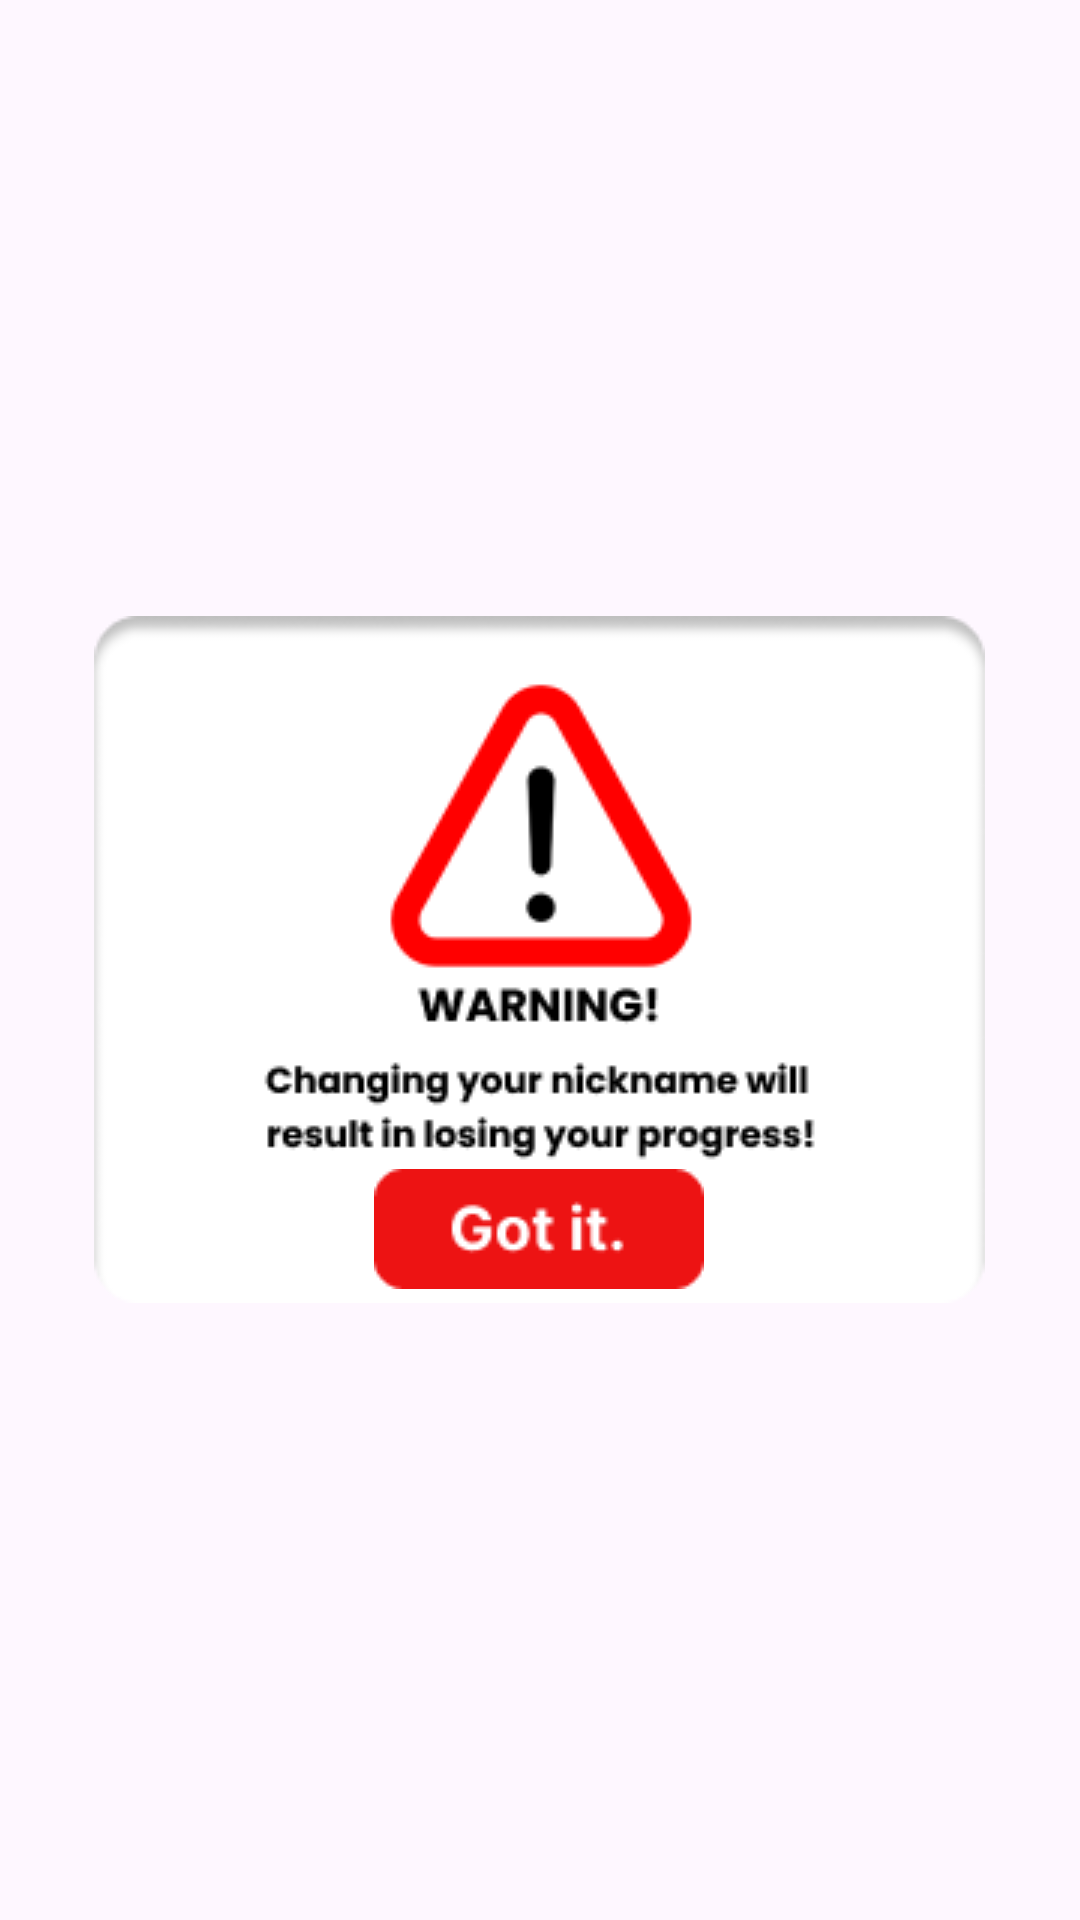

Produce the Android XML layout that renders to this screen, including the resource entries it uses.
<!-- AndroidManifest.xml: application theme Theme.CalltoDuty -->
<!-- res/layout/fragment_changing_warning.xml -->
<?xml version="1.0" encoding="utf-8"?>
<LinearLayout xmlns:android="http://schemas.android.com/apk/res/android"
    android:layout_width="match_parent"
    android:layout_height="match_parent"
    android:id="@+id/main"
    xmlns:tools="http://schemas.android.com/tools"
    android:orientation="vertical"
    android:gravity="center"
    android:padding="0dp"
    android:background="@android:color/transparent"
    tools:context=".ChangingWarningFragment">

    <LinearLayout
        android:layout_width="wrap_content"
        android:layout_height="wrap_content"
        android:background="@drawable/changingwarning_popup"
        android:orientation="vertical"
        android:gravity="center">

        <ImageView
            android:id="@+id/gotitButton"
            android:layout_width="wrap_content"
            android:layout_height="wrap_content"
            android:src="@drawable/gotit_btn"
            android:layout_marginTop="180dp"
            android:scaleType="centerInside"
            android:contentDescription="@string/confirm_button_desc"/>
    </LinearLayout>

</LinearLayout>
<!-- resources referenced by this layout -->
<resources>
  <!-- drawable changingwarning_popup: png bitmap (drawable, 9176 bytes) -->
  <!-- drawable gotit_btn: png bitmap (drawable, 1410 bytes) -->
  <style name="Theme.CalltoDuty" parent="Base.Theme.CalltoDuty" />
  <style name="Base.Theme.CalltoDuty" parent="Theme.Material3.DayNight.NoActionBar">
          
          
      </style>
</resources>
